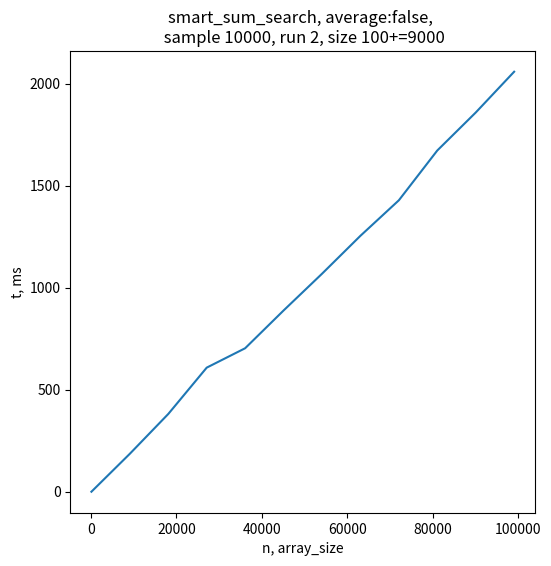

Python code for this plot:
import matplotlib.pyplot as plt
import numpy as np
import math
import scipy.optimize
plt.figure(figsize=(6,6))
n_values = [100,
1100,
2100,
3100,
4100,
5100,
6100,
7100,
8100,
9100,
10100,
11100,
12100,
13100,
14100,
15100,
16100,
17100,
18100,
19100,
20100,
21100,
22100,
23100,
24100,
25100,
26100,
27100,
28100,
29100,
30100,
31100,
32100,
33100,
34100,
35100,
36100,
37100,
38100,
39100,
40100,
41100,
42100,
43100,
44100,
45100,
46100,
47100,
48100,
49100,
50100,
51100,
52100,
53100,
54100,
55100,
56100,
57100,
58100,
59100,
60100,
61100,
62100,
63100,
64100,
65100,
66100,
67100,
68100,
69100,
70100,
71100,
72100,
73100,
74100,
75100,
76100,
77100,
78100,
79100,
80100,
81100,
82100,
83100,
84100,
85100,
86100,
87100,
88100,
89100,
90100,
91100,
92100,
93100,
94100,
95100,
96100,
97100,
98100,
99100,
100100,
101100,
102100,
103100,
104100,
105100,
106100,
107100,
108100,
109100,
110100,
111100,
112100,
113100,
114100,
115100,
116100,
117100,
118100,
119100,
120100,
121100,
122100,
123100,
124100,
125100,
126100,
127100,
128100,
129100,
130100,
131100,
132100,
133100,
134100,
135100,
136100,
137100,
138100,
139100,
140100,
141100,
142100,
143100,
144100,
145100,
146100,
147100,
148100,
149100,
150100,
151100,
152100,
153100,
154100,
155100,
156100,
157100,
158100,
159100,
160100,
161100,
162100,
163100,
164100,
165100,
166100,
167100,
168100,
169100,
170100,
171100,
172100,
173100,
174100,
175100,
176100,
177100,
178100,
179100,
180100,
181100,
182100,
183100,
184100,
185100,
186100,
187100,
188100,
189100,
190100,
191100,
192100,
193100,
194100,
195100,
196100,
197100,
198100,
199100,
200100,
201100,
202100,
203100,
204100,
205100,
206100,
207100,
208100,
209100,
210100,
211100,
212100,
213100,
214100,
215100,
216100,
217100,
218100,
219100,
220100,
221100,
222100,
223100,
224100,
225100,
226100,
227100,
228100,
229100,
230100,
231100,
232100,
233100,
234100,
235100,
236100,
237100,
238100,
239100,
240100,
241100,
242100,
243100,
244100,
245100,
246100,
247100,
248100,
249100,
250100,
251100,
252100,
253100,
254100,
255100,
256100,
257100,
258100,
259100,
260100,
261100,
262100,
263100,
264100,
265100,
266100,
267100,
268100,
269100,
270100,
271100,
272100,
273100,
274100,
275100,
276100,
277100,
278100,
279100,
280100,
281100,
282100,
283100,
284100,
285100,
286100,
287100,
288100,
289100,
290100,
291100,
292100,
293100,
294100,
295100,
296100,
297100,
298100,
299100,
300100,
301100,
302100,
303100,
304100,
305100,
306100,
307100,
308100,
309100,
310100,
311100,
312100,
313100,
314100,
315100,
316100,
317100,
318100,
319100,
320100,
321100,
322100,
323100,
324100,
325100,
326100,
327100,
328100,
329100,
330100,
331100,
332100,
333100,
334100,
335100,
336100,
337100,
338100,
339100,
340100,
341100,
342100,
343100,
344100,
345100,
346100,
347100,
348100,
349100,
350100,
351100,
352100,
353100,
354100,
355100,
356100,
357100,
358100,
359100,
360100,
361100,
362100,
363100,
364100,
365100,
366100,
367100,
368100,
369100,
370100,
371100,
372100,
373100,
374100,
375100,
376100,
377100,
378100,
379100,
380100,
381100,
382100,
383100,
384100,
385100,
386100,
387100,
388100,
389100,
390100,
391100,
392100,
393100,
394100,
395100,
396100,
397100,
398100,
399100,
400100,
401100,
402100,
403100,
404100,
405100,
406100,
407100,
408100,
409100,
410100,
411100,
412100,
413100,
414100,
415100,
416100,
417100,
418100,
419100,
420100,
421100,
422100,
423100,
424100,
425100,
426100,
427100,
428100,
429100,
430100,
431100,
432100,
433100,
434100,
435100,
436100,
437100,
438100,
439100,
440100,
441100,
442100,
443100,
444100,
445100,
446100,
447100,
448100,
449100,
450100,
451100,
452100,
453100,
454100,
455100,
456100,
457100,
458100,
459100,
460100,
461100,
462100,
463100,
464100,
465100,
466100,
467100,
468100,
469100,
470100,
471100,
472100,
473100,
474100,
475100,
476100,
477100,
478100,
479100,
480100,
481100,
482100,
483100,
484100,
485100,
486100,
487100,
488100,
489100,
490100,
491100,
492100,
493100,
494100,
495100,
496100,
497100,
498100,
499100,
500100,
501100,
502100,
503100,
504100,
505100,
506100,
507100,
508100,
509100,
510100,
511100,
512100,
513100,
514100,
515100,
516100,
517100,
518100,
519100,
520100,
521100,
522100,
523100,
524100,
525100,
526100,
527100,
528100,
529100,
530100,
531100,
532100,
533100,
534100,
535100,
536100,
537100,
538100,
539100,
540100,
541100,
542100,
543100,
544100,
545100,
546100,
547100,
548100,
549100,
550100,
551100,
552100,
553100,
554100,
555100,
556100,
557100,
558100,
559100,
560100,
561100,
562100,
563100,
564100,
565100,
566100,
567100,
568100,
569100,
570100,
571100,
572100,
573100,
574100,
575100,
576100,
577100,
578100,
579100,
580100,
581100,
582100,
583100,
584100,
585100,
586100,
587100,
588100,
589100,
590100,
591100,
592100,
593100,
594100,
595100,
596100,
597100,
598100,
599100,
600100,
601100,
602100,
603100,
604100,
605100,
606100,
607100,
608100,
609100,
610100,
611100,
612100,
613100,
614100,
615100,
616100,
617100,
618100,
619100,
620100,
621100,
622100,
623100,
624100,
625100,
626100,
627100,
628100,
629100,
630100,
631100,
632100,
633100,
634100,
635100,
636100,
637100,
638100,
639100,
640100,
641100,
642100,
643100,
644100,
645100,
646100,
647100,
648100,
649100,
650100,
651100,
652100,
653100,
654100,
655100,
656100,
657100,
658100,
659100,
660100,
661100,
662100,
663100,
664100,
665100,
666100,
667100,
668100,
669100,
670100,
671100,
672100,
673100,
674100,
675100,
676100,
677100,
678100,
679100,
680100,
681100,
682100,
683100,
684100,
685100,
686100,
687100,
688100,
689100,
690100,
691100,
692100,
693100,
694100,
695100,
696100,
697100,
698100,
699100,
700100,
701100,
702100,
703100,
704100,
705100,
706100,
707100,
708100,
709100,
710100,
711100,
712100,
713100,
714100,
715100,
716100,
717100,
718100,
719100,
720100,
721100,
722100,
723100,
724100,
725100,
726100,
727100,
728100,
729100,
730100,
731100,
732100,
733100,
734100,
735100,
736100,
737100,
738100,
739100,
740100,
741100,
742100,
743100,
744100,
745100,
746100,
747100,
748100,
749100,
750100,
751100,
752100,
753100,
754100,
755100,
756100,
757100,
758100,
759100,
760100,
761100,
762100,
763100,
764100,
765100,
766100,
767100,
768100,
769100,
770100,
771100,
772100,
773100,
774100,
775100,
776100,
777100,
778100,
779100,
780100,
781100,
782100,
783100,
784100,
785100,
786100,
787100,
788100,
789100,
790100,
791100,
792100,
793100,
794100,
795100,
796100,
797100,
798100,
799100,
800100,
801100,
802100,
803100,
804100,
805100,
806100,
807100,
808100,
809100,
810100,
811100,
812100,
813100,
814100,
815100,
816100,
817100,
818100,
819100,
820100,
821100,
822100,
823100,
824100,
825100,
826100,
827100,
828100,
829100,
830100,
831100,
832100,
833100,
834100,
835100,
836100,
837100,
838100,
839100,
840100,
841100,
842100,
843100,
844100,
845100,
846100,
847100,
848100,
849100,
850100,
851100,
852100,
853100,
854100,
855100,
856100,
857100,
858100,
859100,
860100,
861100,
862100,
863100,
864100,
865100,
866100,
867100,
868100,
869100,
870100,
871100,
872100,
873100,
874100,
875100,
876100,
877100,
878100,
879100,
880100,
881100,
882100,
883100,
884100,
885100,
886100,
887100,
888100,
889100,
890100,
891100,
892100,
893100,
894100,
895100,
896100,
897100,
898100,
899100,
900100,
901100,
902100,
903100,
904100,
905100,
906100,
907100,
908100,
909100,
910100,
911100,
912100,
913100,
914100,
915100,
916100,
917100,
918100,
919100,
920100,
921100,
922100,
923100,
924100,
925100,
926100,
927100,
928100,
929100,
930100,
931100,
932100,
933100,
934100,
935100,
936100,
937100,
938100,
939100,
940100,
941100,
942100,
943100,
944100,
945100,
946100,
947100,
948100,
949100,
950100,
951100,
952100,
953100,
954100,
955100,
956100,
957100,
958100,
959100,
960100,
961100,
962100,
963100,
964100,
965100,
966100,
967100,
968100,
969100,
970100,
971100,
972100,
973100,
974100,
975100,
976100,
977100,
978100,
979100,
980100,
981100,
982100,
983100,
984100,
985100,
986100,
987100,
988100,
989100,
990100,
991100,
992100,
993100,
994100,
995100,
996100,
997100,
998100,
999100
]
t_bin_search = [51,
63,
68,
70,
69,
71,
73,
74,
72,
74,
73,
75,
75,
76,
75,
77,
77,
76,
77,
77,
77,
79,
78,
78,
81,
78,
79,
79,
81,
79,
79,
79,
79,
80,
81,
80,
80,
82,
81,
81,
81,
81,
81,
81,
81,
82,
81,
83,
82,
82,
83,
86,
86,
84,
84,
83,
82,
84,
83,
83,
85,
84,
87,
84,
84,
84,
85,
83,
85,
83,
84,
85,
84,
84,
85,
84,
84,
86,
84,
85,
86,
84,
85,
86,
86,
87,
86,
85,
85,
86,
86,
86,
86,
87,
86,
85,
87,
86,
87,
87,
87,
87,
86,
87,
86,
88,
86,
87,
88,
88,
89,
88,
89,
87,
88,
92,
88,
88,
88,
88,
88,
89,
89,
88,
88,
89,
89,
89,
88,
89,
88,
90,
90,
89,
90,
89,
91,
89,
90,
90,
89,
90,
89,
89,
90,
90,
90,
90,
91,
95,
90,
91,
89,
90,
91,
90,
91,
91,
91,
90,
91,
92,
91,
91,
91,
91,
92,
91,
92,
91,
91,
92,
91,
91,
92,
92,
92,
92,
91,
92,
91,
91,
92,
92,
91,
92,
93,
92,
93,
91,
93,
92,
92,
92,
93,
93,
92,
93,
93,
92,
93,
93,
94,
93,
93,
93,
94,
93,
94,
92,
94,
94,
92,
94,
93,
94,
94,
94,
93,
94,
93,
94,
93,
94,
94,
95,
94,
94,
93,
95,
95,
95,
94,
94,
94,
95,
94,
95,
94,
94,
97,
95,
95,
96,
94,
94,
95,
94,
96,
94,
96,
97,
95,
95,
97,
95,
95,
95,
95,
96,
97,
97,
97,
96,
96,
95,
96,
95,
96,
96,
96,
97,
96,
95,
96,
96,
96,
97,
95,
97,
96,
97,
96,
96,
97,
97,
97,
96,
97,
97,
97,
96,
97,
97,
97,
97,
97,
97,
97,
98,
96,
98,
97,
98,
98,
98,
97,
98,
97,
97,
98,
98,
97,
99,
97,
98,
98,
98,
97,
98,
98,
98,
98,
98,
99,
97,
100,
98,
98,
98,
101,
99,
98,
98,
100,
99,
100,
99,
99,
99,
99,
99,
102,
100,
98,
100,
99,
99,
98,
100,
98,
99,
99,
100,
100,
99,
99,
101,
99,
100,
98,
100,
99,
106,
99,
100,
99,
100,
100,
99,
99,
100,
99,
100,
101,
99,
100,
99,
99,
99,
100,
100,
101,
100,
100,
100,
100,
99,
100,
99,
101,
100,
100,
101,
100,
99,
100,
100,
100,
101,
101,
100,
101,
100,
102,
101,
102,
101,
100,
101,
100,
101,
100,
102,
101,
100,
100,
102,
101,
102,
100,
102,
101,
101,
101,
101,
101,
101,
101,
102,
103,
101,
102,
102,
102,
102,
101,
101,
101,
101,
101,
101,
102,
101,
103,
101,
102,
102,
103,
101,
102,
101,
102,
102,
102,
101,
101,
102,
101,
102,
101,
102,
102,
103,
103,
102,
102,
102,
103,
102,
102,
104,
102,
102,
104,
103,
101,
103,
103,
102,
101,
103,
101,
103,
102,
102,
102,
103,
101,
103,
103,
103,
102,
103,
103,
102,
102,
103,
103,
103,
104,
101,
104,
102,
103,
103,
102,
102,
104,
103,
103,
103,
103,
103,
102,
102,
103,
104,
103,
103,
103,
103,
102,
104,
104,
102,
102,
103,
103,
104,
103,
103,
103,
104,
103,
103,
103,
103,
103,
103,
103,
103,
103,
105,
102,
104,
104,
104,
104,
104,
103,
104,
104,
108,
104,
104,
104,
103,
104,
105,
103,
104,
104,
104,
105,
104,
104,
104,
105,
103,
104,
103,
106,
103,
105,
103,
105,
104,
104,
104,
104,
105,
106,
105,
106,
105,
105,
106,
104,
103,
106,
104,
105,
104,
105,
105,
105,
105,
105,
104,
104,
104,
104,
105,
105,
104,
105,
106,
106,
105,
105,
104,
106,
105,
105,
105,
105,
106,
105,
105,
105,
104,
107,
109,
109,
116,
109,
107,
110,
106,
106,
106,
106,
106,
105,
105,
105,
106,
105,
106,
105,
106,
106,
105,
106,
106,
105,
105,
106,
105,
107,
106,
106,
106,
105,
107,
105,
106,
106,
106,
106,
106,
106,
106,
106,
106,
106,
106,
105,
107,
105,
107,
106,
106,
107,
106,
106,
105,
106,
106,
107,
107,
106,
107,
107,
106,
106,
106,
115,
106,
107,
106,
106,
106,
107,
106,
106,
107,
106,
108,
106,
107,
106,
106,
105,
107,
106,
107,
106,
107,
106,
106,
106,
107,
106,
106,
107,
107,
107,
107,
107,
106,
107,
107,
107,
107,
106,
107,
107,
107,
107,
107,
106,
109,
107,
106,
107,
107,
108,
107,
107,
107,
107,
108,
107,
108,
112,
109,
108,
109,
106,
108,
108,
108,
107,
109,
106,
106,
107,
108,
108,
109,
107,
107,
109,
107,
107,
107,
107,
107,
108,
108,
107,
108,
108,
109,
107,
110,
108,
108,
111,
108,
109,
108,
109,
109,
109,
108,
109,
108,
107,
108,
108,
108,
108,
108,
108,
108,
108,
107,
108,
109,
108,
108,
108,
107,
109,
108,
109,
109,
107,
108,
110,
109,
107,
108,
108,
109,
108,
109,
109,
109,
108,
109,
108,
108,
110,
111,
114,
110,
110,
110,
109,
111,
109,
110,
109,
109,
109,
110,
109,
108,
109,
108,
110,
109,
108,
108,
110,
109,
109,
109,
109,
108,
108,
108,
109,
109,
108,
109,
108,
109,
109,
109,
109,
109,
108,
109,
109,
108,
109,
109,
108,
108,
109,
109,
108,
109,
109,
108,
109,
110,
108,
109,
108,
109,
109,
108,
109,
109,
109,
108,
109,
108,
109,
109,
109,
110,
108,
109,
110,
110,
109,
110,
109,
109,
109,
110,
109,
109,
110,
109,
109,
109,
110,
109,
110,
109,
110,
109,
109,
109,
109,
110,
109,
109,
109,
110,
109,
109,
113,
109,
109,
110,
109,
110,
109,
109,
111,
111,
109,
110,
110,
109,
109,
111,
109,
111,
109,
109,
111,
108,
111,
110,
108,
110,
110,
111,
111,
111,
113,
110,
110,
110,
111,
111,
110,
110,
110,
111,
110,
111,
110,
111,
110,
109,
111,
109,
111,
110,
110,
110,
112,
112,
109,
110,
111,
114,
110,
110,
111,
111,
112,
110,
112,
111,
111,
110,
111,
110]

n_values_sum = [100,
9100,
18100,
27100,
36100,
45100,
54100,
63100,
72100,
81100,
90100,
99100]
t_lin_sum_search = [0,
186,
381,
608,
703,
888,
1068,
1254,
1428,
1672,
1858,
2058]

alpha = 5.518884851723676

fit_x = [i for i in range(1,1000000,5)]
fit_y = []
for x in fit_x:
    fit_y.append(alpha*math.log(x,2))

print(110/max(fit_y))

#plt.scatter(n_values, t_bin_search, s=0.5)
#plt.plot(n_values, t_bin_search, linewidth=0.1)
#plt.plot(fit_x,fit_y,color=(0,.5,0))
plt.plot(n_values_sum,t_lin_sum_search,)
plt.title('smart_sum_search, average:false, \n sample 10000, run 2, size 100+=9000')
plt.xlabel("n, array_size")
plt.ylabel("t, ms")
plt.show()